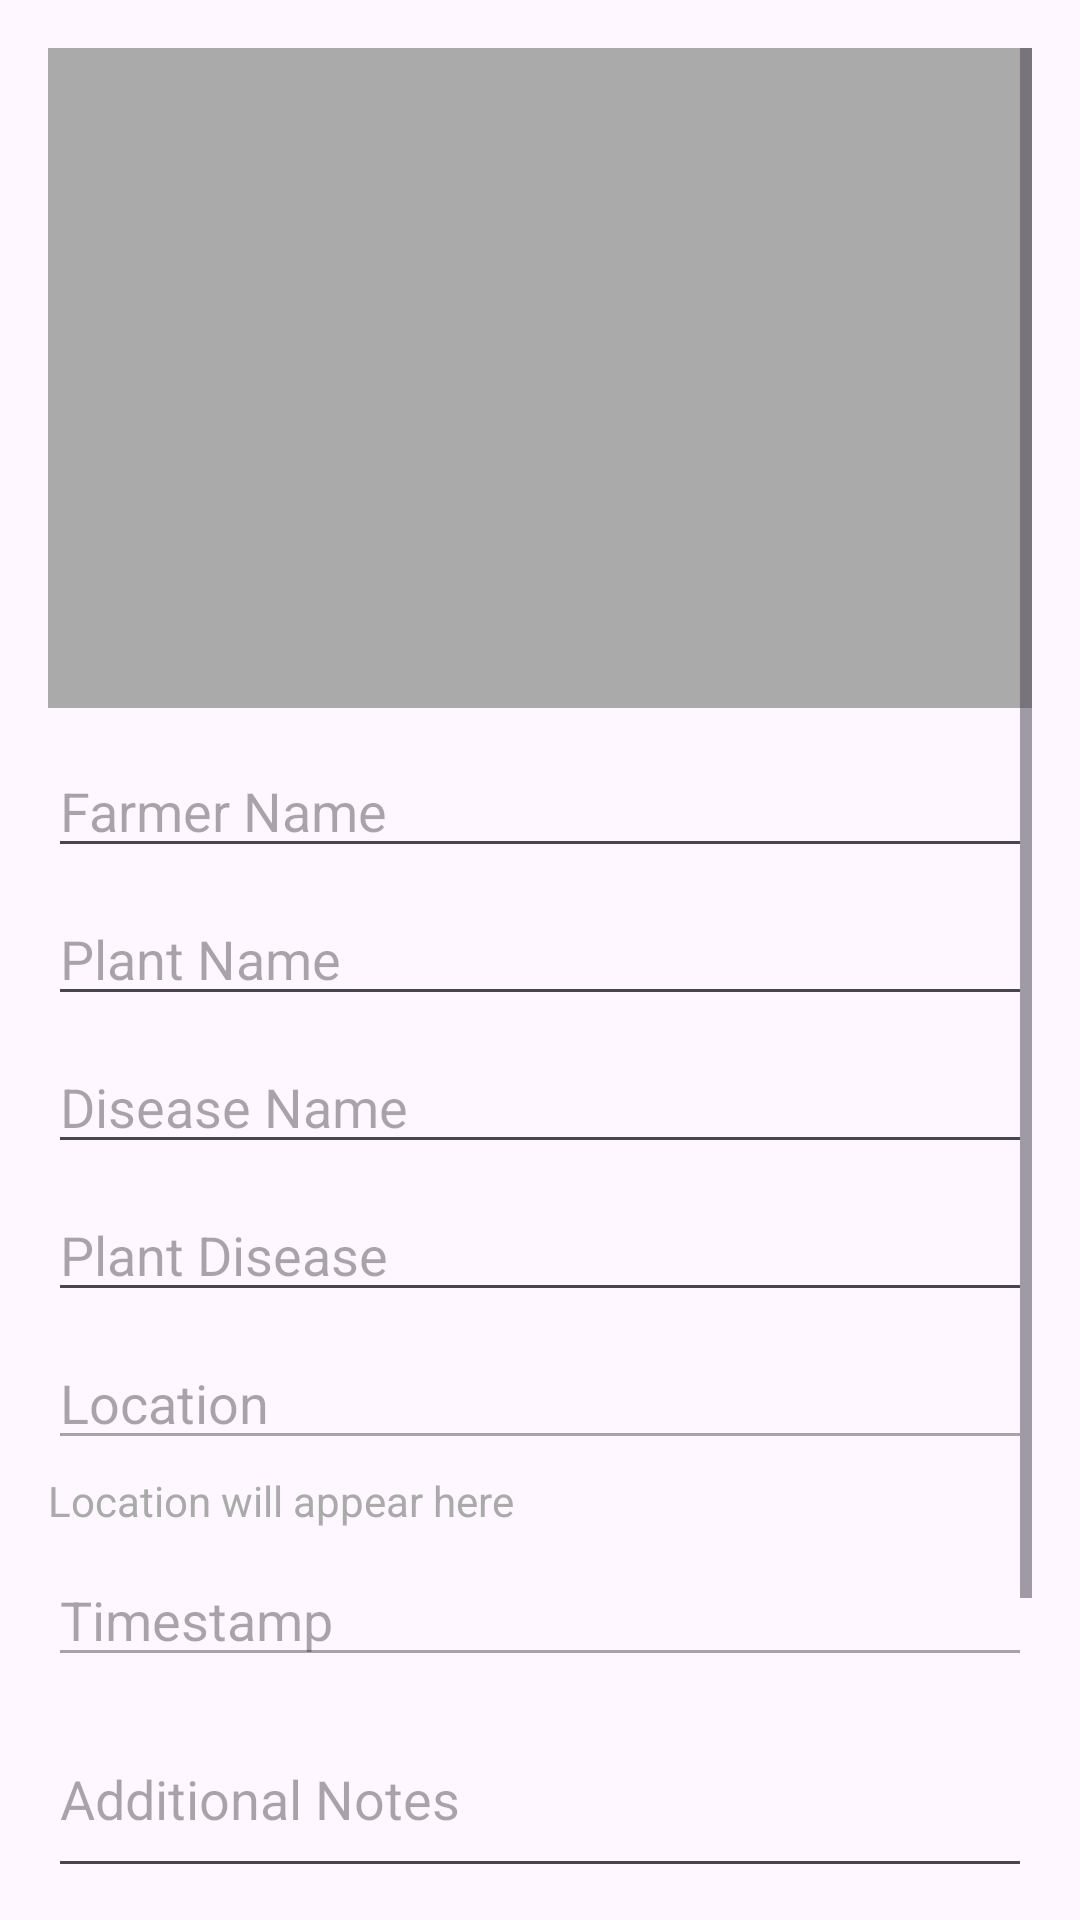

Reconstruct the res/layout file that produces this screen, plus the resources it refers to.
<!-- AndroidManifest.xml: application theme Theme.ImageDescriber -->
<!-- res/layout/activity_image_details.xml -->
<?xml version="1.0" encoding="utf-8"?>
<ScrollView xmlns:android="http://schemas.android.com/apk/res/android"
    xmlns:tools="http://schemas.android.com/tools"
    android:layout_width="match_parent"
    android:layout_height="match_parent"
    android:padding="16dp"
    tools:context=".ViewImageActivity">

    <LinearLayout
        android:layout_width="match_parent"
        android:layout_height="wrap_content"
        android:orientation="vertical">

        
        <ImageView
            android:id="@+id/preview_image"
            android:layout_width="match_parent"
            android:layout_height="220dp"
            android:scaleType="centerCrop"
            android:background="@android:color/darker_gray"
            android:contentDescription="Image Preview" />

        
        <EditText
            android:id="@+id/edit_farmer_name"
            android:layout_width="match_parent"
            android:layout_height="wrap_content"
            android:hint="Farmer Name"
            android:inputType="textCapWords"
            android:layout_marginTop="12dp" />

        
        <EditText
            android:id="@+id/edit_title"
            android:layout_width="match_parent"
            android:layout_height="wrap_content"
            android:hint="Plant Name"
            android:inputType="textCapWords"
            android:layout_marginTop="8dp" />

        
        <EditText
            android:id="@+id/edit_description"
            android:layout_width="match_parent"
            android:layout_height="wrap_content"
            android:hint="Disease Name"
            android:inputType="textCapWords"
            android:layout_marginTop="8dp" />

        
        <EditText
            android:id="@+id/edit_plant_disease"
            android:layout_width="match_parent"
            android:layout_height="wrap_content"
            android:hint="Plant Disease"
            android:inputType="textCapWords"
            android:layout_marginTop="8dp" />

        
        <EditText
            android:id="@+id/edit_location"
            android:layout_width="match_parent"
            android:layout_height="wrap_content"
            android:hint="Location"
            android:enabled="false"
            android:focusable="false"
            android:layout_marginTop="8dp" />

        
        <TextView
            android:id="@+id/location_text"
            android:layout_width="match_parent"
            android:layout_height="wrap_content"
            android:textColor="@android:color/darker_gray"
            android:layout_marginTop="4dp"
            android:text="Location will appear here" />

        
        <EditText
            android:id="@+id/edit_timestamp"
            android:layout_width="match_parent"
            android:layout_height="wrap_content"
            android:hint="Timestamp"
            android:enabled="false"
            android:focusable="false"
            android:layout_marginTop="8dp" />

        
        <EditText
            android:id="@+id/edit_additional_details"
            android:layout_width="match_parent"
            android:layout_height="wrap_content"
            android:hint="Additional Notes"
            android:inputType="textMultiLine"
            android:minLines="2"
            android:layout_marginTop="8dp" />

        
        <Button
            android:id="@+id/update_button"
            android:layout_width="match_parent"
            android:layout_height="wrap_content"
            android:text="Update"
            android:layout_marginTop="16dp" />

        
        <Button
            android:id="@+id/btn_export_pdf"
            android:layout_width="match_parent"
            android:layout_height="wrap_content"
            android:text="Export PDF"
            android:layout_marginTop="12dp" />


    </LinearLayout>
</ScrollView>
<!-- resources referenced by this layout -->
<resources>
  <style name="Theme.ImageDescriber" parent="Base.Theme.ImageDescriber" />
  <style name="Base.Theme.ImageDescriber" parent="Theme.Material3.DayNight.NoActionBar">
          
          
      </style>
</resources>
